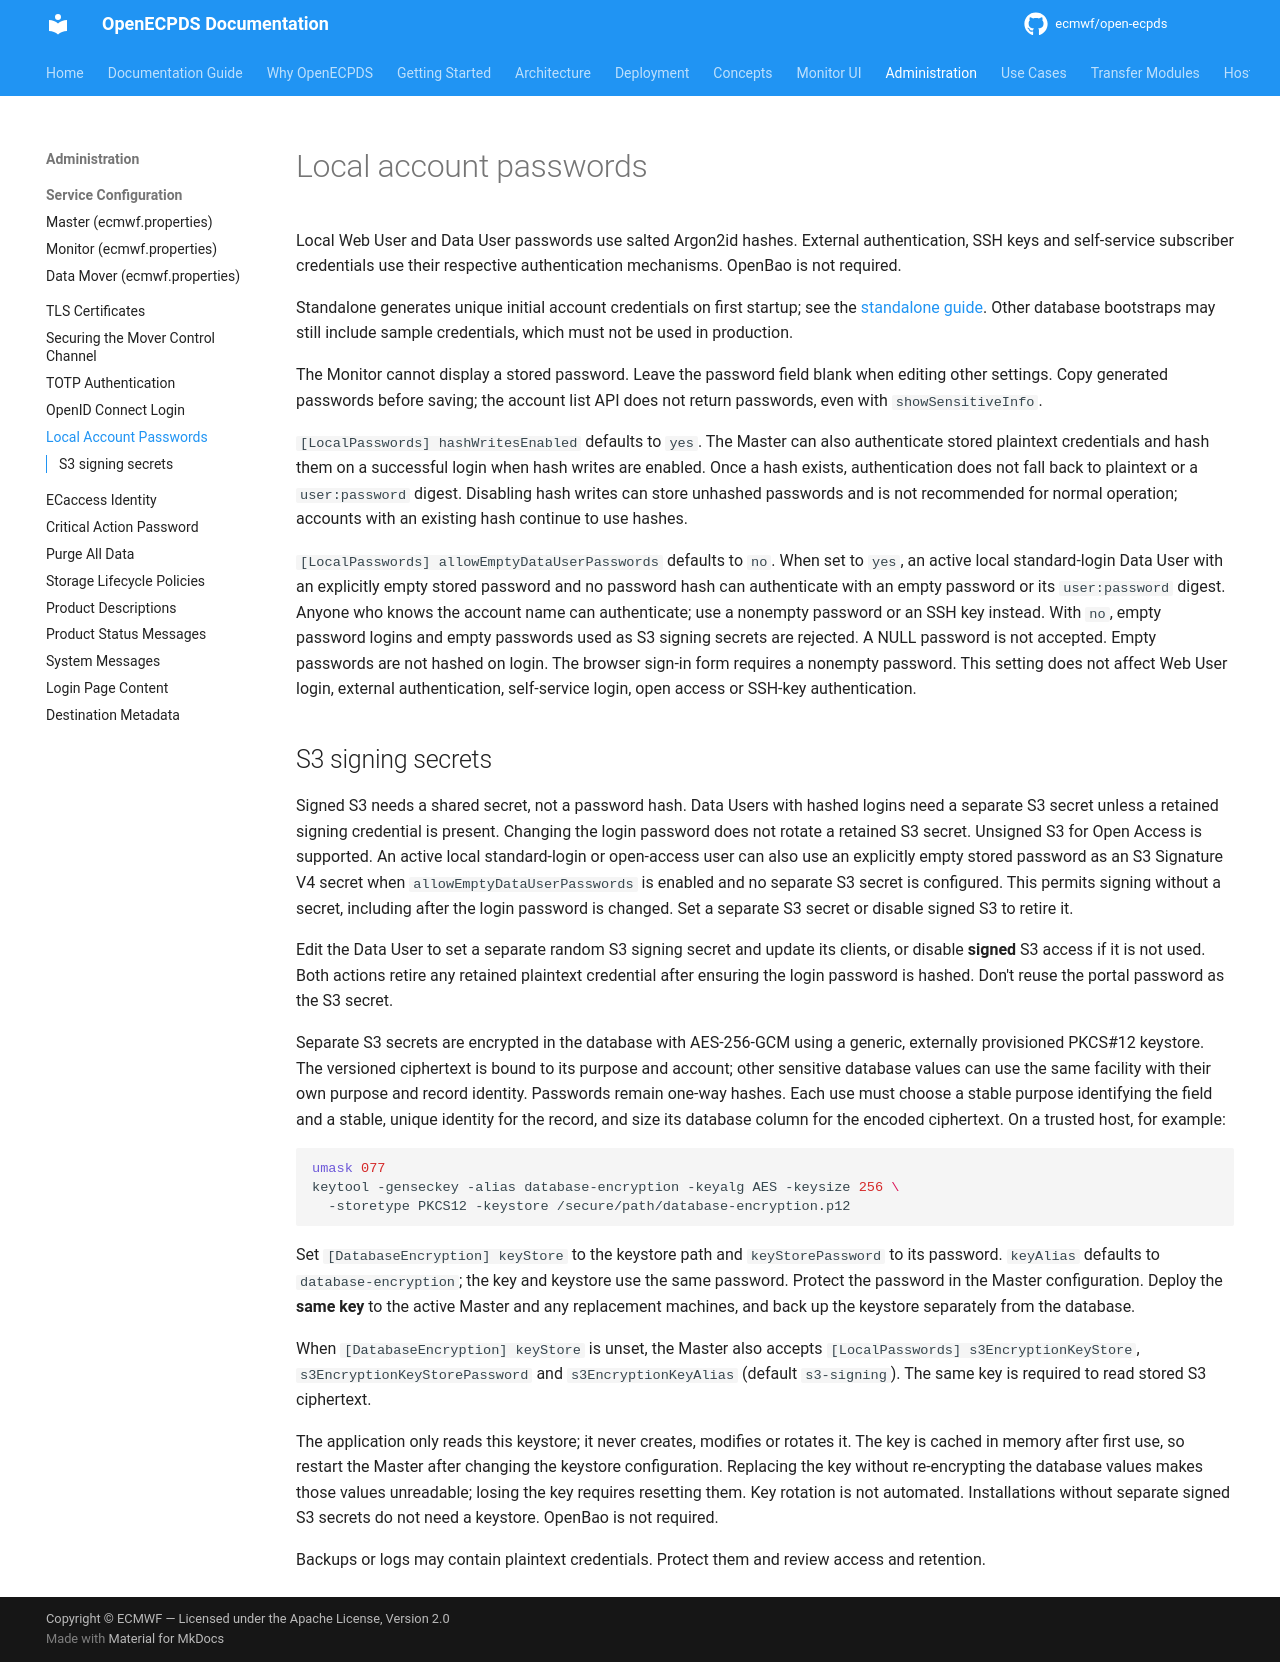

repository: ecmwf/open-ecpds · page: administration/local-passwords/index.html · generator: mkdocs

# Local account passwords

Local Web User and Data User passwords use salted Argon2id hashes. External
authentication, SSH keys and self-service subscriber credentials use their
respective authentication mechanisms. OpenBao is not required.

Standalone generates unique initial account credentials on first startup; see
the [standalone guide](../getting-started/standalone.md#access). Other database
bootstraps may still include sample credentials, which must not be used in production.

The Monitor cannot display a stored password. Leave the password field blank
when editing other settings. Copy generated passwords before saving; the
account list API does not return passwords, even with `showSensitiveInfo`.

`[LocalPasswords] hashWritesEnabled` defaults to `yes`. The Master can also
authenticate stored plaintext credentials and hash them on a successful login
when hash writes are enabled. Once a hash exists, authentication does not fall
back to plaintext or a `user:password` digest. Disabling hash writes can store
unhashed passwords and is not recommended for normal operation; accounts with
an existing hash continue to use hashes.

`[LocalPasswords] allowEmptyDataUserPasswords` defaults to `no`. When set to
`yes`, an active local standard-login Data User with an explicitly empty stored
password and no password hash can authenticate with an empty password or its
`user:password` digest. Anyone who knows the account name can authenticate;
use a nonempty password or an SSH key instead. With `no`, empty password
logins and empty passwords used as S3 signing secrets are rejected. A NULL
password is not accepted. Empty passwords are not hashed on login. The browser
sign-in form requires a nonempty password. This setting does not affect Web
User login, external authentication, self-service login, open access or SSH-key
authentication.

## S3 signing secrets

Signed S3 needs a shared secret, not a password hash. Data Users with hashed
logins need a separate S3 secret unless a retained signing credential is present.
Changing the login password does not rotate a retained S3 secret. Unsigned S3
for Open Access is supported. An active local standard-login or open-access user
can also use an explicitly empty stored password as an S3 Signature V4 secret
when `allowEmptyDataUserPasswords` is enabled and no separate S3 secret is
configured. This permits signing without a secret, including after the login
password is changed. Set a separate S3 secret or disable signed S3 to retire it.

Edit the Data User to set a separate random S3 signing secret and update its
clients, or disable **signed** S3 access if it is not used. Both actions retire
any retained plaintext credential after ensuring the login password is hashed.
Don't reuse the portal password as the S3 secret.

Separate S3 secrets are encrypted in the database with AES-256-GCM using a
generic, externally provisioned PKCS#12 keystore. The versioned ciphertext is
bound to its purpose and account; other sensitive database values can use the
same facility with their own purpose and record identity. Passwords remain
one-way hashes. Each use must choose a stable purpose identifying the field and
a stable, unique identity for the record, and size its database column for the
encoded ciphertext. On a trusted host, for example:

```sh
umask 077
keytool -genseckey -alias database-encryption -keyalg AES -keysize 256 \
  -storetype PKCS12 -keystore /secure/path/database-encryption.p12
```

Set `[DatabaseEncryption] keyStore` to the keystore path and
`keyStorePassword` to its password. `keyAlias` defaults to
`database-encryption`; the key and keystore use the same password. Protect
the password in the Master configuration. Deploy the **same key** to the
active Master and any replacement machines, and back up the keystore separately
from the database.

When `[DatabaseEncryption] keyStore` is unset, the Master also accepts
`[LocalPasswords] s3EncryptionKeyStore`, `s3EncryptionKeyStorePassword` and
`s3EncryptionKeyAlias` (default `s3-signing`). The same key is required to read
stored S3 ciphertext.

The application only reads this keystore; it never creates, modifies or rotates
it. The key is cached in memory after first use, so restart the Master after
changing the keystore configuration. Replacing the key without re-encrypting the
database values makes those values unreadable; losing the key
requires resetting them. Key rotation is not automated. Installations without
separate signed S3 secrets do not need a keystore. OpenBao is not required.

Backups or logs may contain plaintext credentials. Protect them and review
access and retention.
